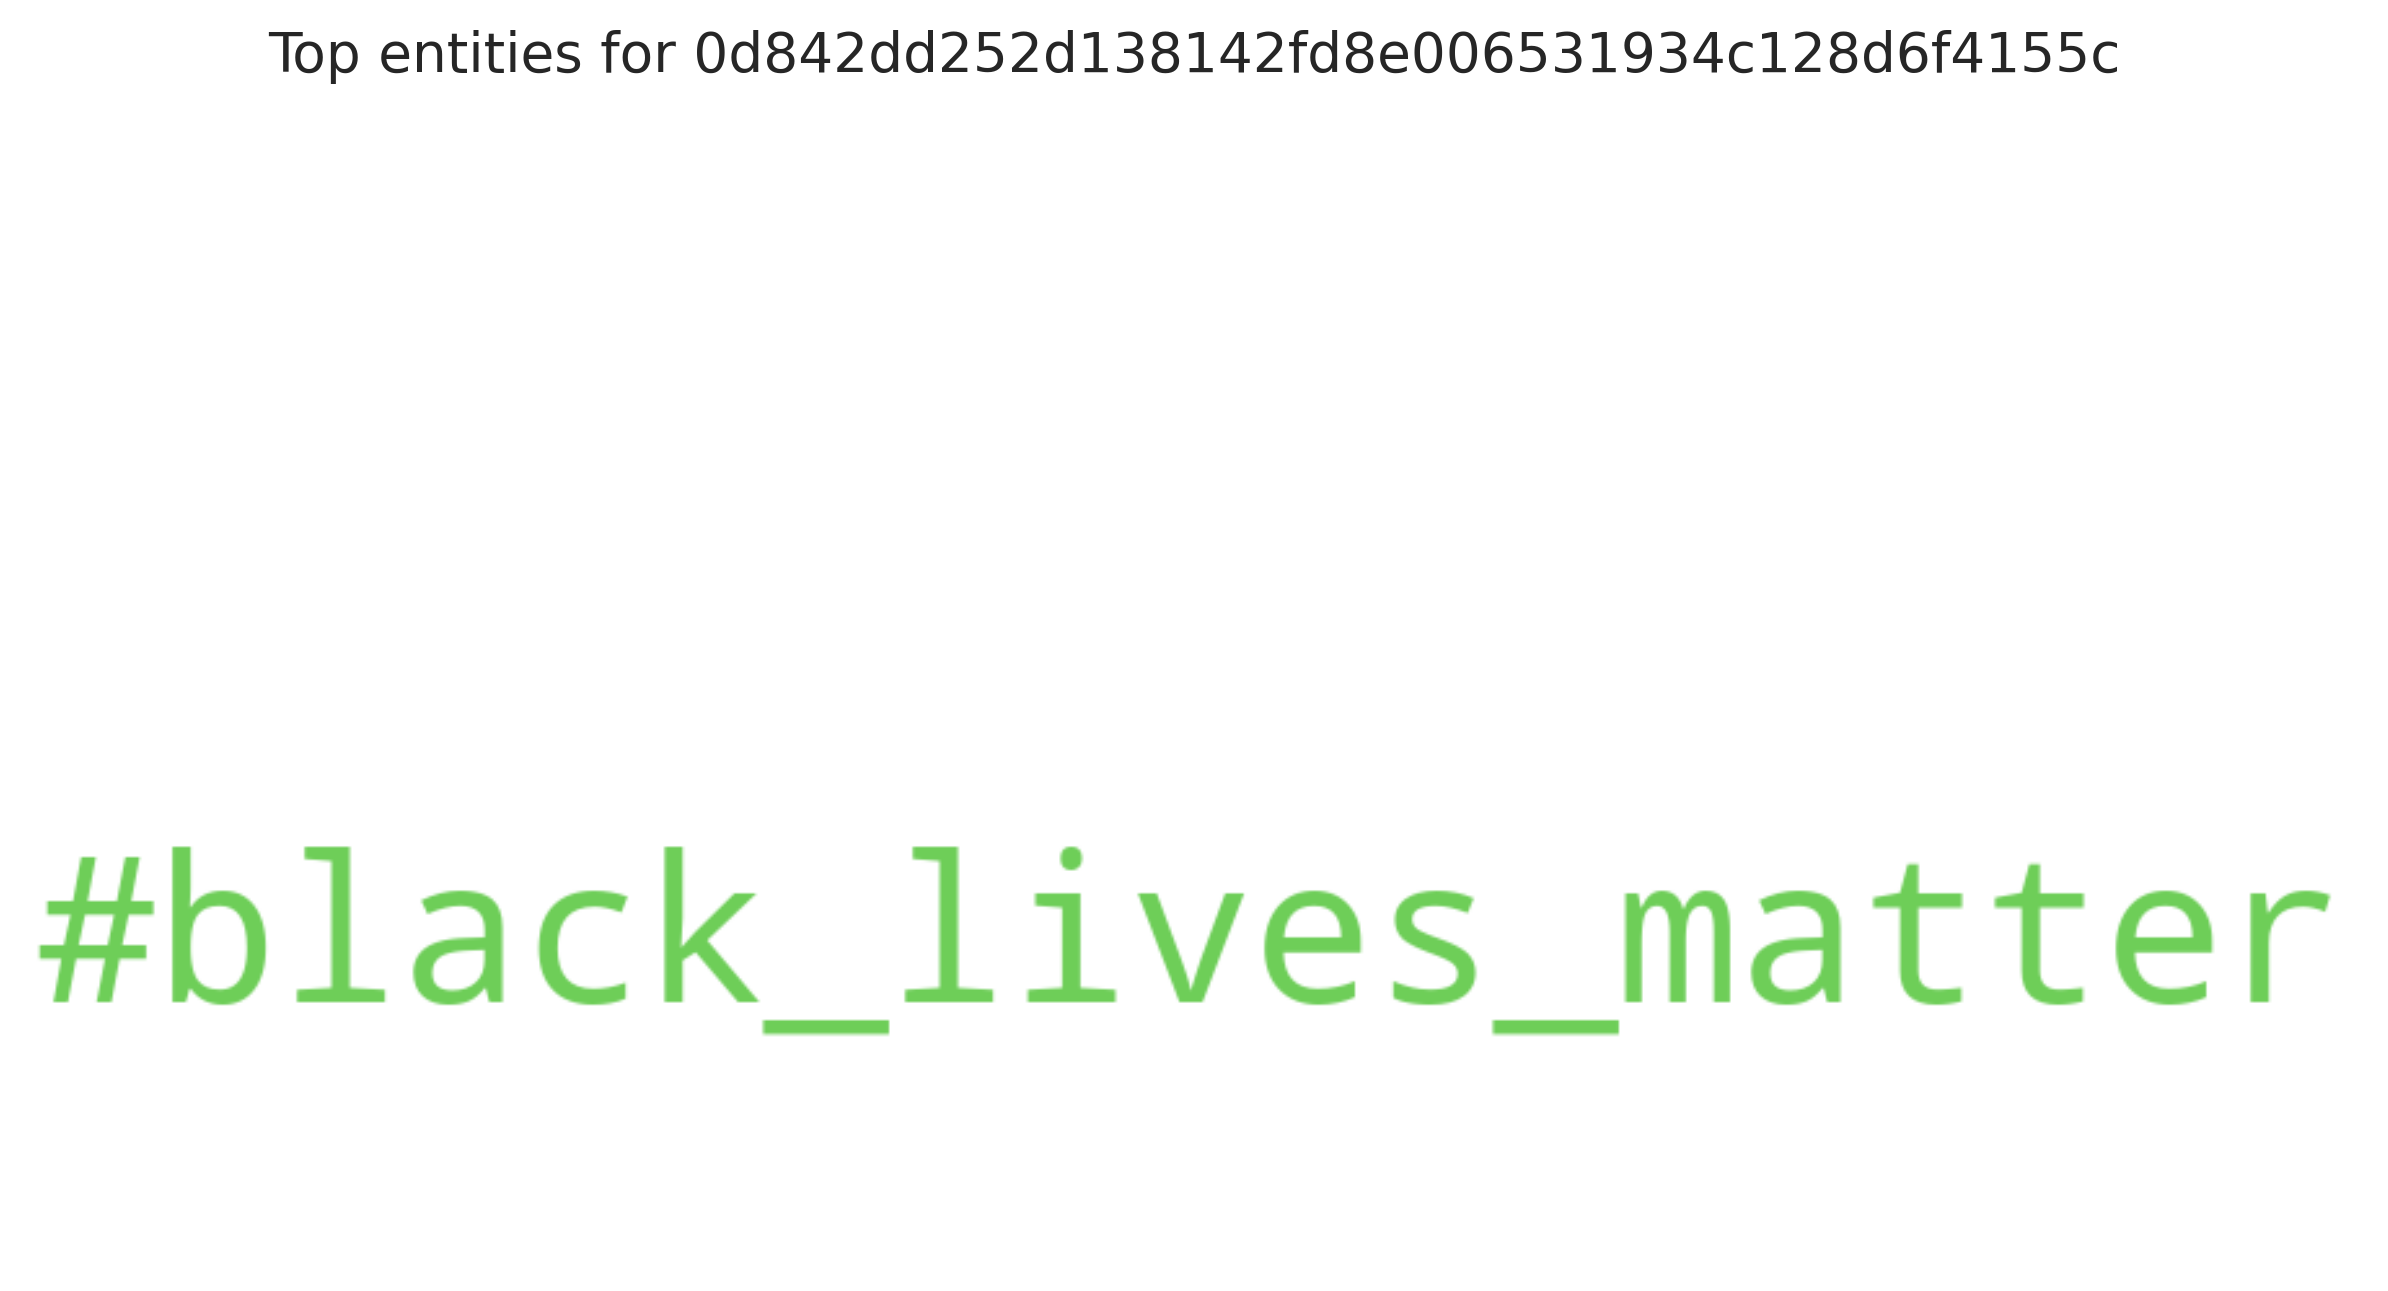

Source data for this figure (header and first rows):
entity, count
#black_lives_matter, 2
